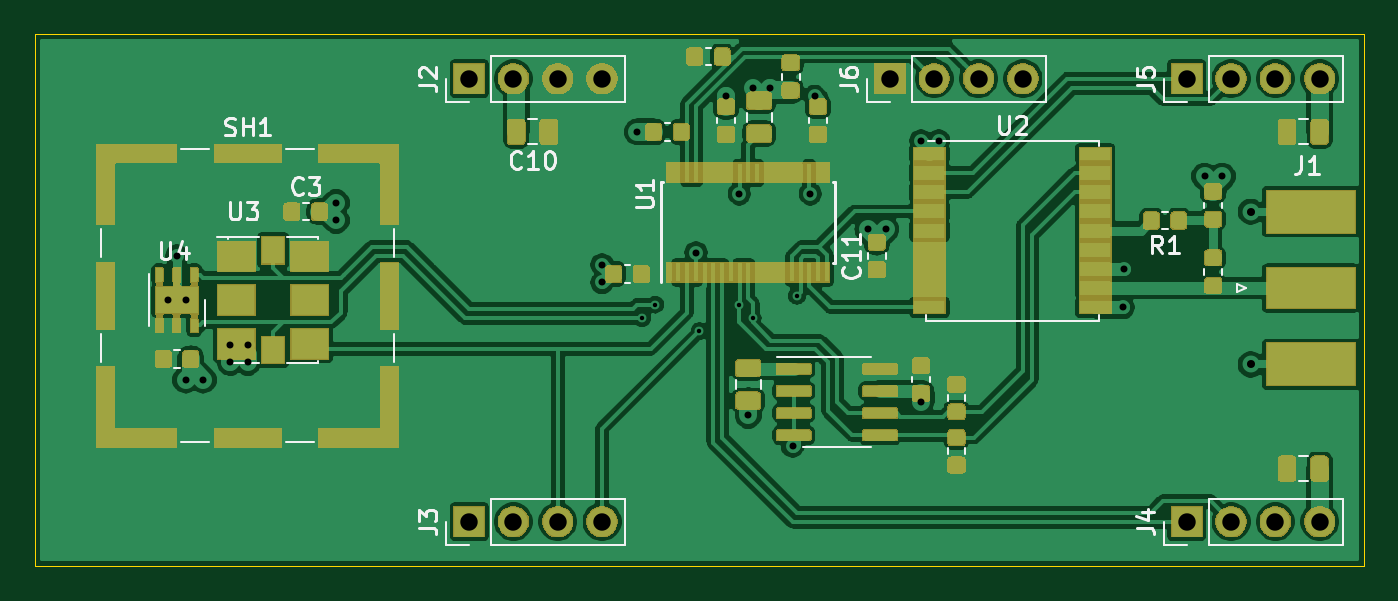
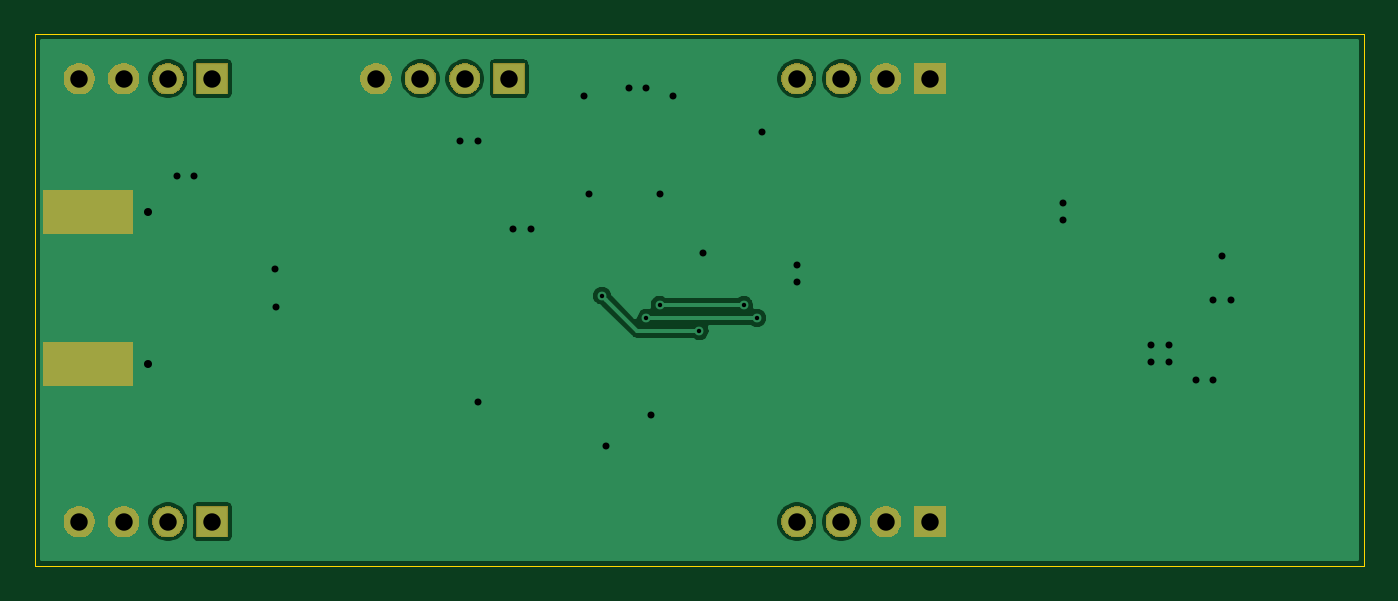
Circuit board: 9 layer files. Board 76.2 x 30.5 mm.
- bottom_copper: gpsdo-B_Cu.gbr (26989 bytes)
- bottom_mask: gpsdo-B_Mask.gbr (15032 bytes)
- bottom_silk: gpsdo-B_SilkS.gbr (508 bytes)
- outline: gpsdo-Edge_Cuts.gbr (694 bytes)
- top_copper: gpsdo-F_Cu.gbr (237064 bytes)
- top_mask: gpsdo-F_Mask.gbr (69749 bytes)
- top_silk: gpsdo-F_SilkS.gbr (14033 bytes)
- drill: gpsdo-NPTH.drl (307 bytes)
- drill: gpsdo-PTH.drl (1265 bytes)

=== bottom_copper: gpsdo-B_Cu.gbr (26989 bytes, source omitted) ===
=== bottom_mask: gpsdo-B_Mask.gbr (15032 bytes, source omitted) ===
=== bottom_silk: gpsdo-B_SilkS.gbr ===
G04 #@! TF.GenerationSoftware,KiCad,Pcbnew,5.1.5+dfsg1-2build2*
G04 #@! TF.CreationDate,2021-08-06T08:48:34-05:00*
G04 #@! TF.ProjectId,gpsdo,67707364-6f2e-46b6-9963-61645f706362,rev?*
G04 #@! TF.SameCoordinates,Original*
G04 #@! TF.FileFunction,Legend,Bot*
G04 #@! TF.FilePolarity,Positive*
%FSLAX46Y46*%
G04 Gerber Fmt 4.6, Leading zero omitted, Abs format (unit mm)*
G04 Created by KiCad (PCBNEW 5.1.5+dfsg1-2build2) date 2021-08-06 08:48:34*
%MOMM*%
%LPD*%
G04 APERTURE LIST*
G04 APERTURE END LIST*
M02*

=== outline: gpsdo-Edge_Cuts.gbr ===
G04 #@! TF.GenerationSoftware,KiCad,Pcbnew,5.1.5+dfsg1-2build2*
G04 #@! TF.CreationDate,2021-08-06T08:48:34-05:00*
G04 #@! TF.ProjectId,gpsdo,67707364-6f2e-46b6-9963-61645f706362,rev?*
G04 #@! TF.SameCoordinates,Original*
G04 #@! TF.FileFunction,Profile,NP*
%FSLAX46Y46*%
G04 Gerber Fmt 4.6, Leading zero omitted, Abs format (unit mm)*
G04 Created by KiCad (PCBNEW 5.1.5+dfsg1-2build2) date 2021-08-06 08:48:34*
%MOMM*%
%LPD*%
G04 APERTURE LIST*
%ADD10C,0.050000*%
G04 APERTURE END LIST*
D10*
X25400000Y-55880000D02*
X25400000Y-25400000D01*
X101600000Y-55880000D02*
X25400000Y-55880000D01*
X101600000Y-25400000D02*
X101600000Y-55880000D01*
X25400000Y-25400000D02*
X101600000Y-25400000D01*
M02*

=== top_copper: gpsdo-F_Cu.gbr (237064 bytes, source omitted) ===
=== top_mask: gpsdo-F_Mask.gbr (69749 bytes, source omitted) ===
=== top_silk: gpsdo-F_SilkS.gbr (14033 bytes, source omitted) ===
=== drill: gpsdo-NPTH.drl ===
M48
; DRILL file {KiCad 5.1.5+dfsg1-2build2} date Fri 06 Aug 2021 08:48:36 AM CDT
; FORMAT={-:-/ absolute / metric / decimal}
; #@! TF.CreationDate,2021-08-06T08:48:36-05:00
; #@! TF.GenerationSoftware,Kicad,Pcbnew,5.1.5+dfsg1-2build2
; #@! TF.FileFunction,NonPlated,1,2,NPTH
FMAT,2
METRIC
%
G90
G05
T0
M30

=== drill: gpsdo-PTH.drl ===
M48
; DRILL file {KiCad 5.1.5+dfsg1-2build2} date Fri 06 Aug 2021 08:48:36 AM CDT
; FORMAT={-:-/ absolute / metric / decimal}
; #@! TF.CreationDate,2021-08-06T08:48:36-05:00
; #@! TF.GenerationSoftware,Kicad,Pcbnew,5.1.5+dfsg1-2build2
; #@! TF.FileFunction,Plated,1,2,PTH
FMAT,2
METRIC
T1C0.254
T2C0.400
T3C0.460
T4C1.000
%
G90
G05
T1
X60.198Y-41.656
X60.96Y-40.894
X63.5Y-42.418
X65.786Y-40.894
X66.548Y-41.656
X69.088Y-40.386
T2
X33.02Y-40.64
X33.528Y-38.1
X34.036Y-40.64
X34.036Y-45.212
X35.052Y-45.212
X36.576Y-43.18
X36.576Y-44.196
X37.592Y-43.18
X37.592Y-44.196
X42.672Y-35.052
X42.672Y-36.068
X57.912Y-38.608
X57.912Y-39.624
X59.944Y-30.988
X63.3Y-37.911
X65.024Y-28.956
X65.786Y-34.544
X66.294Y-47.244
X66.548Y-28.448
X67.564Y-28.448
X68.834Y-49.022
X69.85Y-34.544
X70.104Y-28.956
X73.152Y-36.576
X74.168Y-36.576
X76.2Y-31.496
X76.2Y-46.482
X77.216Y-31.496
X87.796Y-41.057
X87.813Y-38.86
X92.456Y-33.528
X93.472Y-33.528
T3
X95.112Y-35.565
X95.112Y-44.325
T4
X50.292Y-27.94
X52.832Y-27.94
X55.372Y-27.94
X57.912Y-27.94
X74.422Y-27.94
X76.962Y-27.94
X79.502Y-27.94
X82.042Y-27.94
X91.44Y-27.94
X93.98Y-27.94
X96.52Y-27.94
X99.06Y-27.94
X50.292Y-53.34
X52.832Y-53.34
X55.372Y-53.34
X57.912Y-53.34
X91.44Y-53.34
X93.98Y-53.34
X96.52Y-53.34
X99.06Y-53.34
T0
M30
